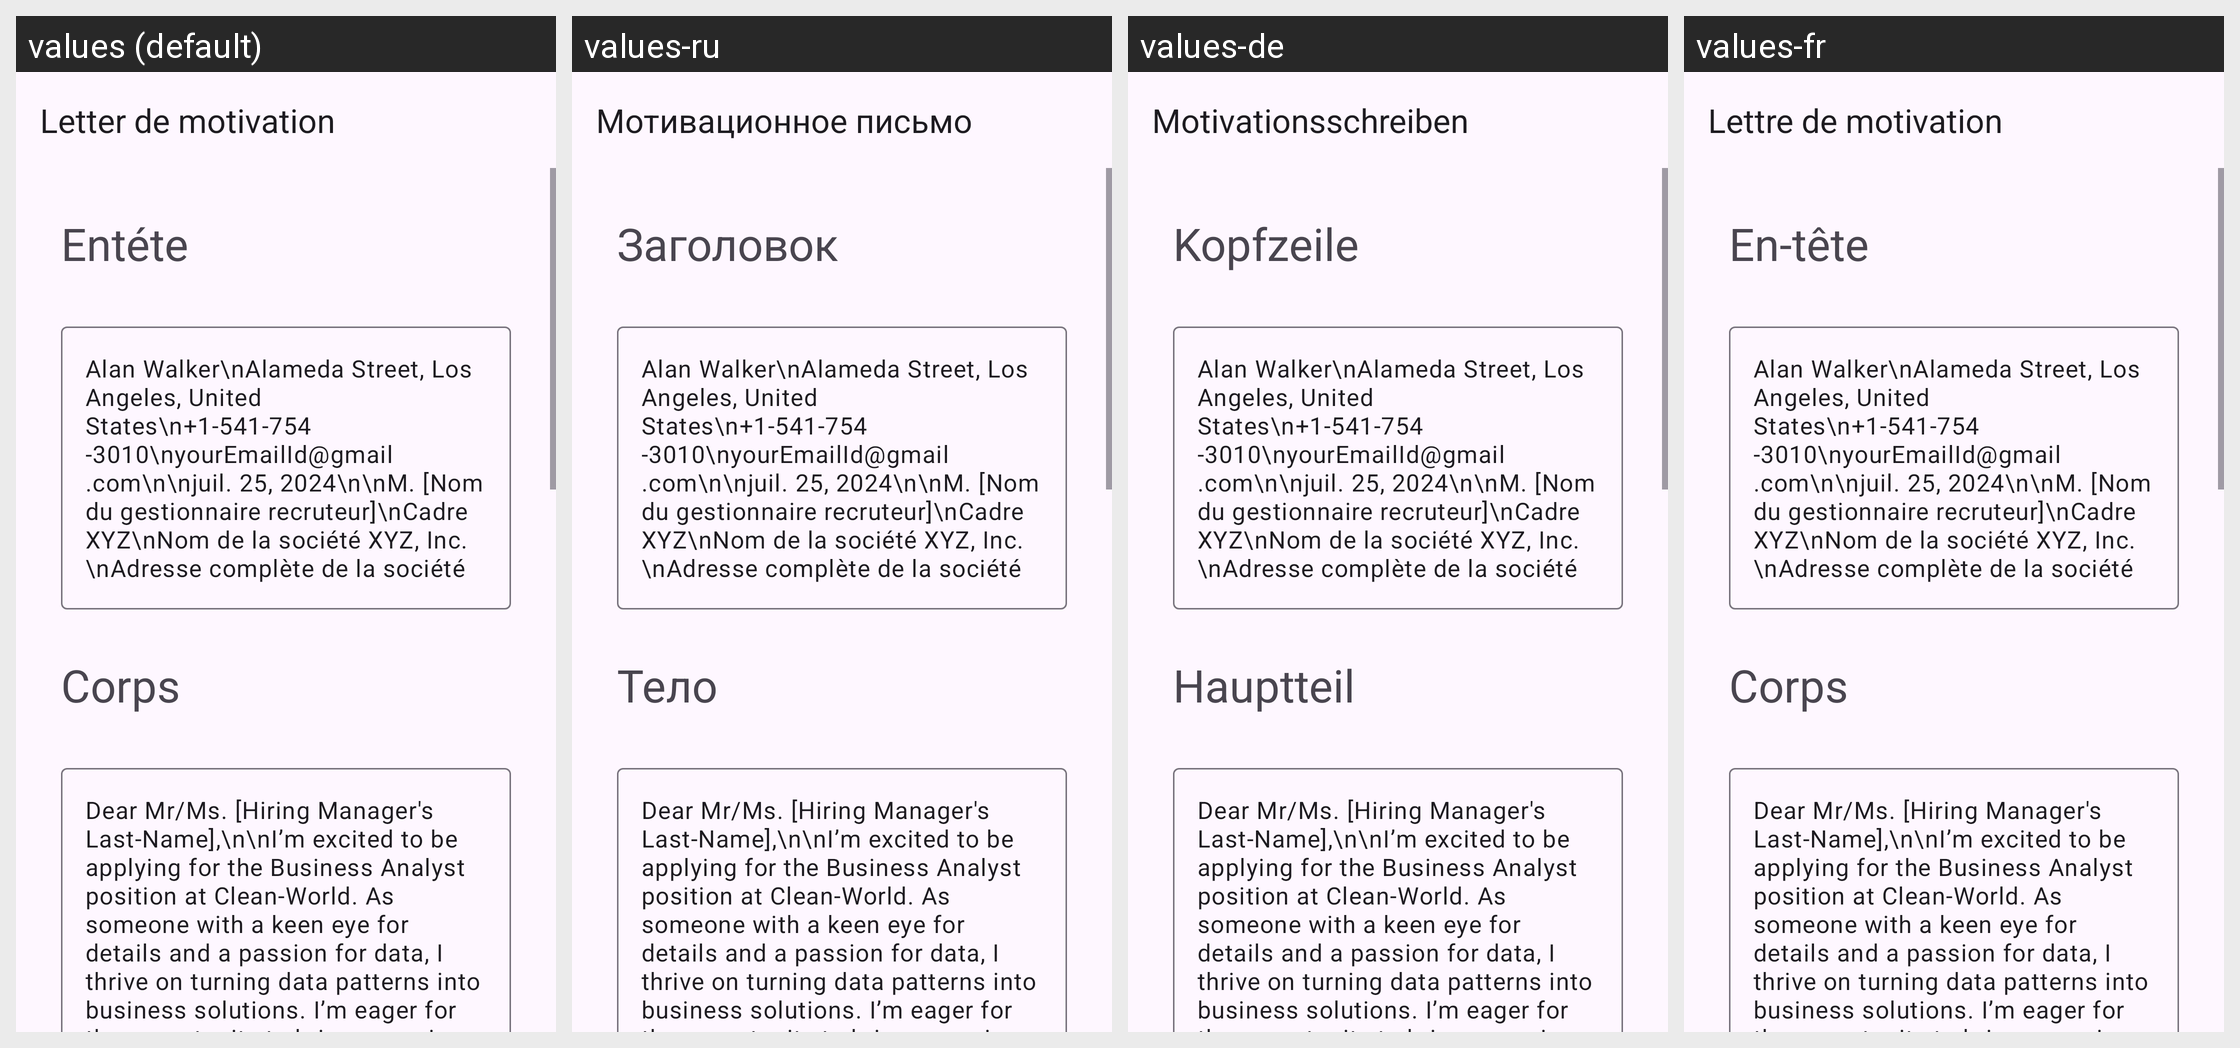

Locale-by-locale string values for the Android screen shown in this grid:
Android screen res/layout/activity_business_analyst.xml rendered under 4 locales, left to right: values (default), values-ru, values-de, values-fr. Device: Nexus 5 (rendered at 1080×1920; each locale shown at half size, 540×960, under a caption strip naming it); theme Theme.App_creat_profesionell_cv.
Other locales in the repository, not shown: values-en, values-it.
Strings drawn on this screen, with the default value and each locale's value (text and hints the layout hard-codes, and strings that could not be matched under every locale, appear in the picture but are not listed):

letter_de_motivation
  values: Letter de motivation
  values-ru: Мотивационное письмо
  values-de: Motivationsschreiben
  values-fr: Lettre de motivation

ent_te
  values: Entéte
  values-ru: Заголовок
  values-de: Kopfzeile
  values-fr: En-tête

corps
  values: Corps
  values-ru: Тело
  values-de: Hauptteil
  values-fr: Corps
